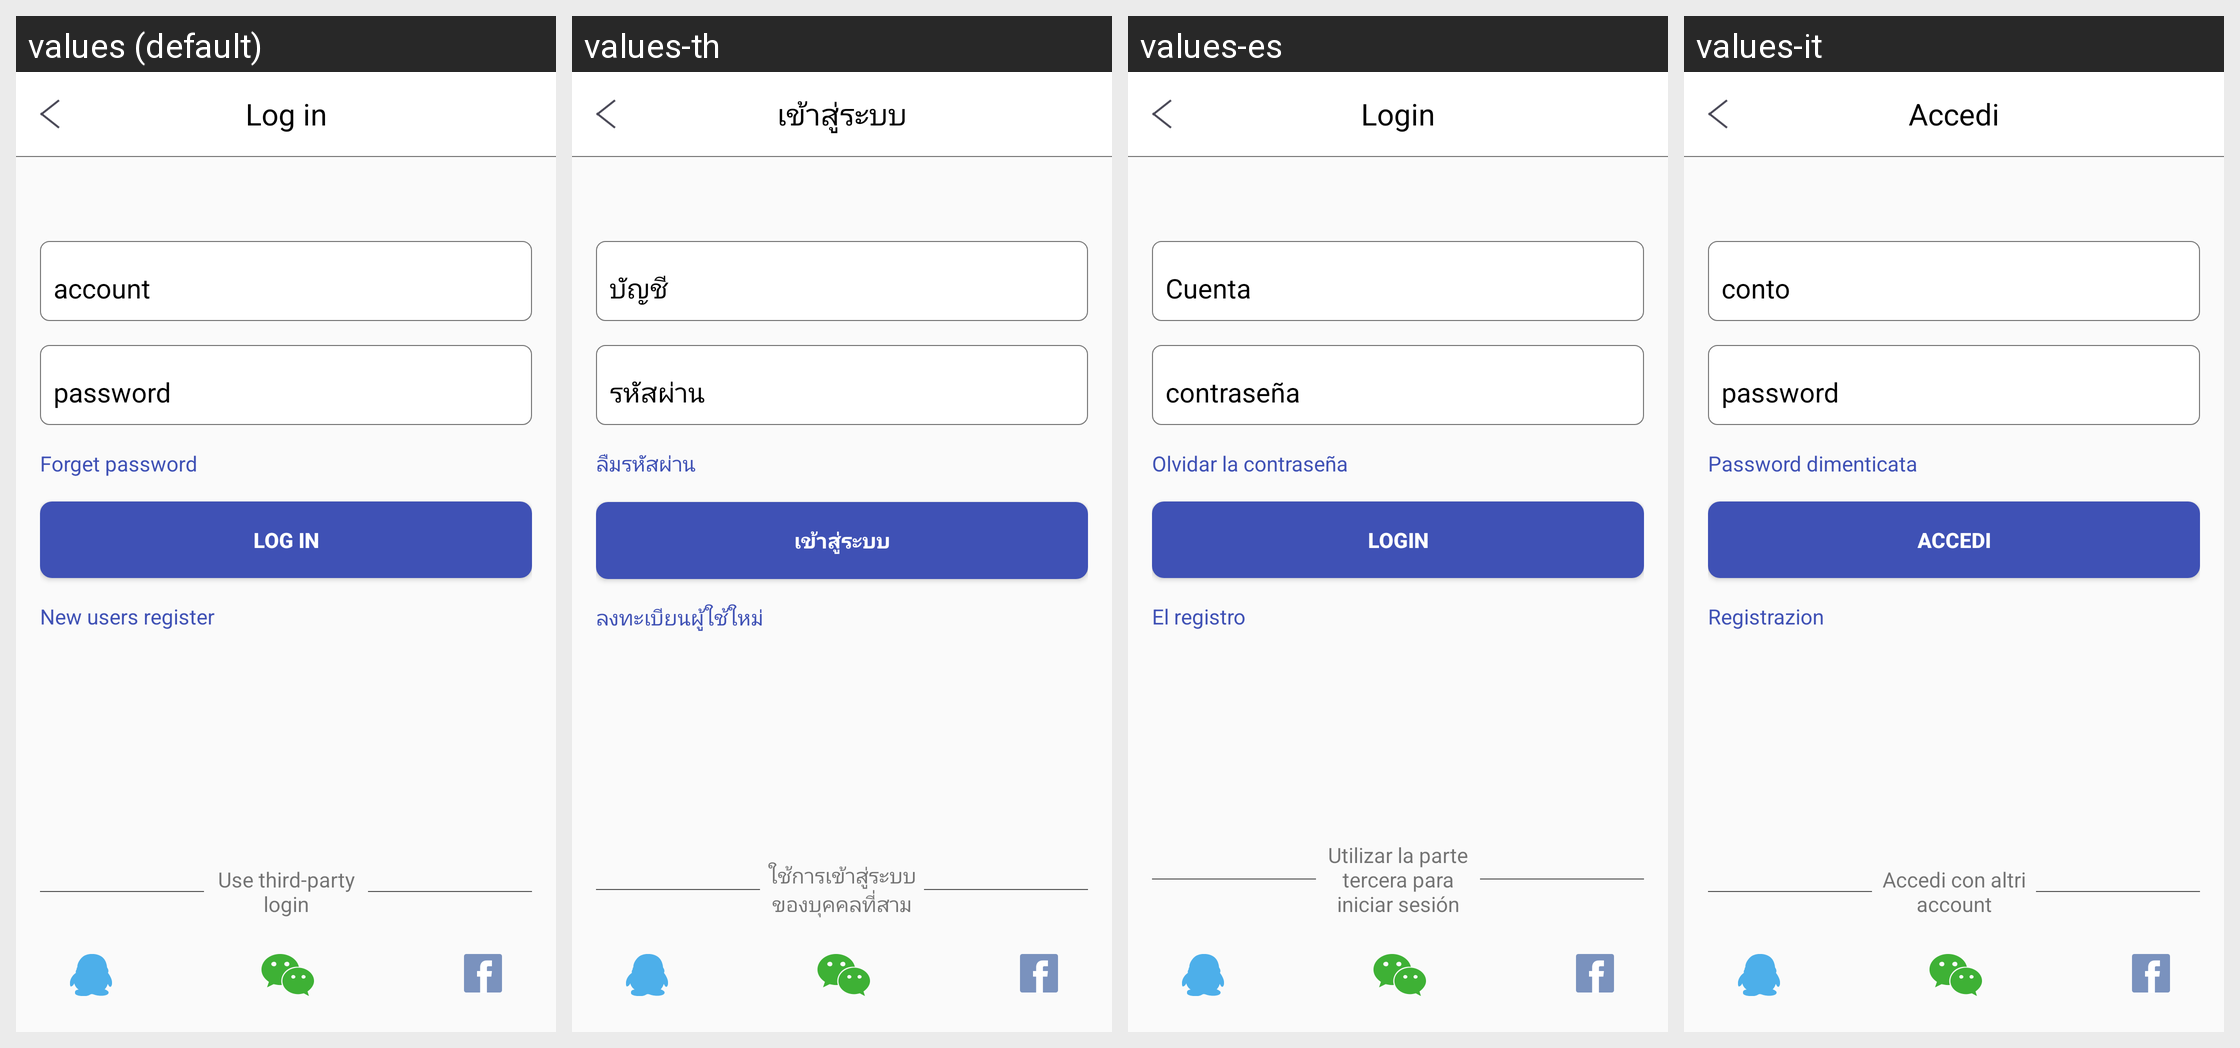

This grid shows one Android layout under several languages. Give, for every string resource on the screen, its name, the default text and each shown locale's text.
Android screen res/layout/activity_login.xml rendered under 4 locales, left to right: values (default), values-th, values-es, values-it. Device: Nexus 5 (rendered at 1080×1920; each locale shown at half size, 540×960, under a caption strip naming it); theme AppTheme.
Other locales in the repository, not shown: values-de, values-fr, values-ja, values-ko-rKR, values-pl-rPL, values-pt, values-ru, values-tr, values-zh-rCN, values-zh-rHK, values-zh-rTW.
Strings drawn on this screen, with the default value and each locale's value (text and hints the layout hard-codes, and strings that could not be matched under every locale, appear in the picture but are not listed):

login
  values: Log in
  values-th: เข้าสู่ระบบ
  values-es: Login
  values-it: Accedi

forget_the_pwd
  values: Forget password
  values-th: ลืมรหัสผ่าน
  values-es: Olvidar la contraseña
  values-it: Password dimenticata

new_user_regist
  values: New users register
  values-th: ลงทะเบียนผู้ใช้ใหม่
  values-es: El registro
  values-it: Registrazion

user_anther_login
  values: Use third-party login
  values-th: ใช้การเข้าสู่ระบบของบุคคลที่สาม
  values-es: Utilizar la parte tercera para iniciar sesión
  values-it: Accedi con altri account
